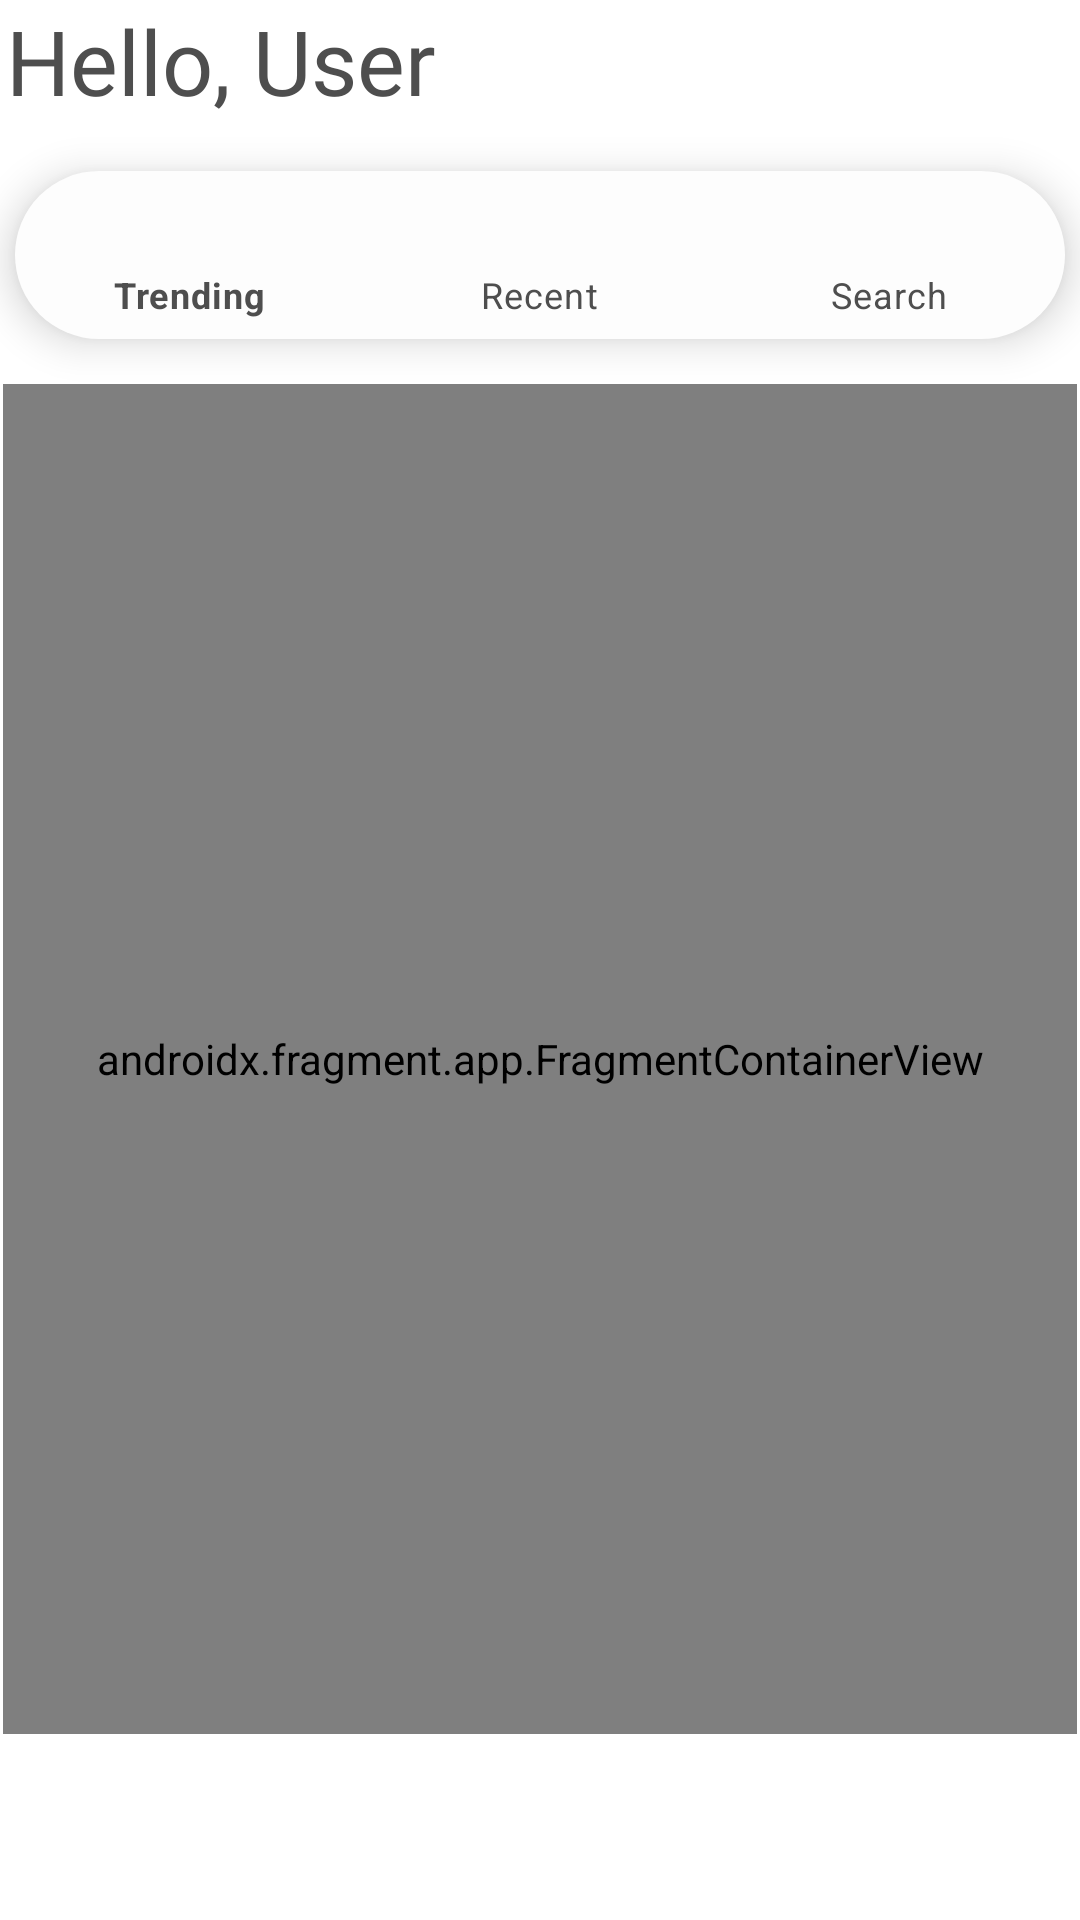

Produce the Android XML layout that renders to this screen, including the resource entries it uses.
<!-- AndroidManifest.xml: application theme Theme.Zenfeat -->
<!-- res/layout/fragment_home.xml -->
<?xml version="1.0" encoding="utf-8"?>
<RelativeLayout xmlns:android="http://schemas.android.com/apk/res/android"
    xmlns:app="http://schemas.android.com/apk/res-auto"
    xmlns:tools="http://schemas.android.com/tools"
    android:layout_width="match_parent"
    android:layout_height="match_parent"
    tools:context=".HomeFrag"
    android:layout_margin="15dp">

    

    <TextView
        android:id="@+id/intro"
        android:layout_width="356dp"
        android:layout_height="42dp"
        android:text="Hello, User"
        android:fontFamily="@font/palanquinbold"
        android:textColor="@color/text_color"
        android:textSize="30sp"
        android:layout_marginBottom="10dp"
        android:layout_alignParentTop="true"
        android:layout_centerHorizontal="true"
        />

    <com.google.android.material.bottomnavigation.BottomNavigationView
        android:id="@+id/navbar"
        android:layout_width="wrap_content"
        android:layout_height="56dp"
        android:layout_below="@id/intro"
        app:itemIconTint="@drawable/menu_item_color"
        app:itemTextColor="@color/text_color"
        android:layout_centerHorizontal="true"
        android:layout_marginStart="5dp"
        android:layout_marginTop="5dp"
        android:layout_marginEnd="5dp"
        android:layout_marginBottom="5dp"
        android:background="@drawable/menu_background"
        app:menu="@menu/center_navbar" />

    <androidx.fragment.app.FragmentContainerView
        android:id="@+id/fragmentContainerView2"
        android:name="com.example.zenfeat.Trending"
        android:layout_width="358dp"
        android:layout_height="450dp"
        app:layout_constrainedHeight="true"
        android:layout_marginTop="10dp"
        android:maxHeight="519dp"
        android:layout_below="@id/navbar"
        android:layout_centerHorizontal="true"/>



</RelativeLayout>
<!-- resources referenced by this layout -->
<resources>
  <color name="text_color">#4E4E4E</color>
  <!-- drawable menu_background (drawable) -->
  <?xml version="1.0" encoding="utf-8"?>
  <shape xmlns:android="http://schemas.android.com/apk/res/android">
      <corners android:radius="30dp" /> 
      <solid android:color="@color/light_gray" /> 
  </shape>
  <!-- drawable menu_item_color (drawable) -->
  <?xml version="1.0" encoding="utf-8"?>
  <selector xmlns:android="http://schemas.android.com/apk/res/android">
      <item android:state_checked="true" android:color="@color/mid_blue" />
      <item android:state_pressed="true" android:state_enabled="true" android:color="@color/light_blue" />
      <item android:color="@color/dark_blue" />
  </selector>
  <style name="Theme.Zenfeat" parent="Theme.MaterialComponents.DayNight.NoActionBar">
          
          <item name="colorPrimary">@color/purple_500</item>
          <item name="colorPrimaryVariant">@color/purple_700</item>
          <item name="colorOnPrimary">@color/white</item>
          
          <item name="colorSecondary">@color/teal_200</item>
          <item name="colorSecondaryVariant">@color/teal_700</item>
          <item name="colorOnSecondary">@color/black</item>
          
          <item name="android:statusBarColor" tools:targetApi="l">?attr/colorPrimaryVariant</item>
          
      </style>
  <color name="light_gray">#FDFDFD</color>
  <color name="mid_blue">#0B40FF</color>
  <color name="light_blue">#60BCFF</color>
  <color name="dark_blue">#0026AD</color>
  <color name="purple_500">#FF6200EE</color>
  <color name="purple_700">#FF3700B3</color>
  <color name="white">#FFFFFFFF</color>
  <color name="teal_200">#FF03DAC5</color>
  <color name="teal_700">#FF018786</color>
  <color name="black">#FF000000</color>
</resources>
